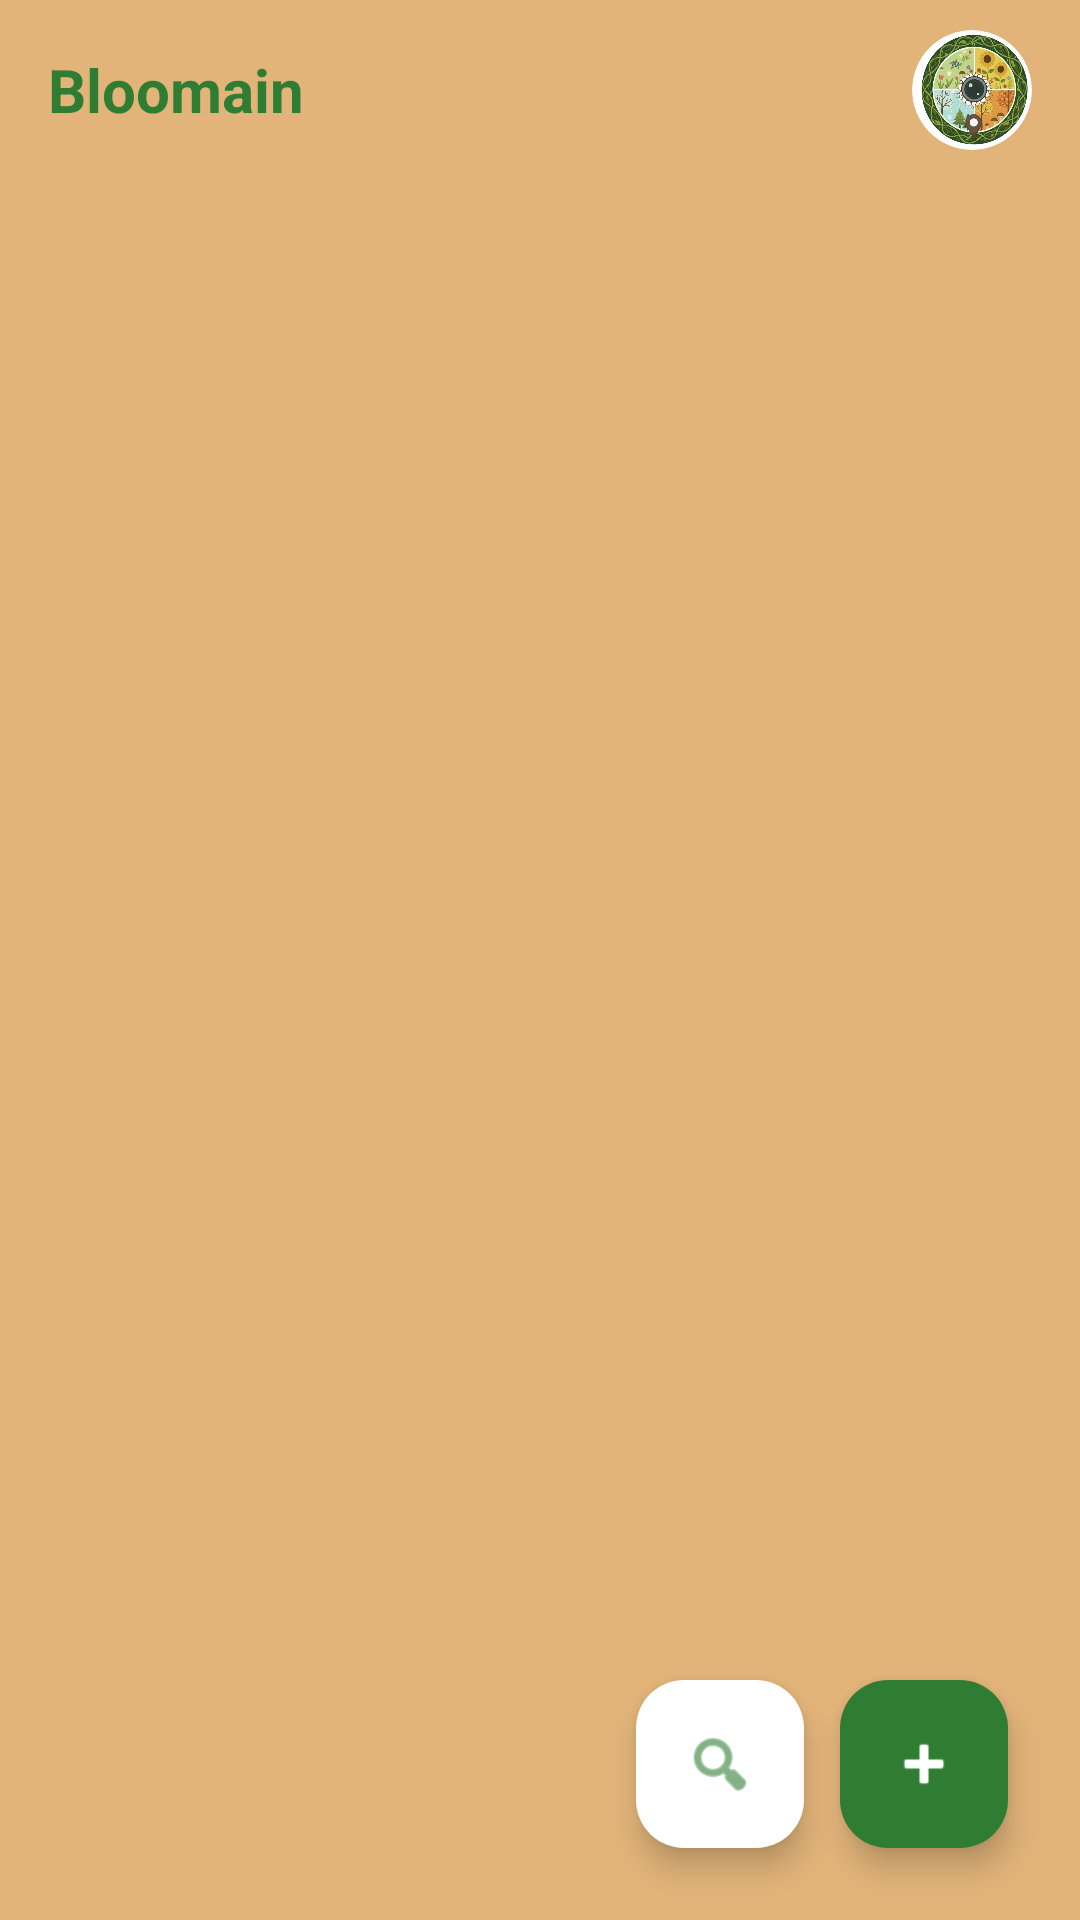

Write the Android layout XML for this screen, with the resource values it uses.
<!-- AndroidManifest.xml: application theme Theme.Bloomain -->
<!-- res/layout/activity_feed.xml -->
<?xml version="1.0" encoding="utf-8"?>
<androidx.constraintlayout.widget.ConstraintLayout xmlns:android="http://schemas.android.com/apk/res/android"
    xmlns:app="http://schemas.android.com/apk/res-auto"
    android:layout_width="match_parent"
    android:layout_height="match_parent"
    android:background="#F5F5F5"
    android:backgroundTint="@color/light_earth_brown">

    <RelativeLayout
        android:id="@+id/topBar"
        android:layout_width="match_parent"
        android:layout_height="60dp"
        android:background="#FFFFFF"
        android:paddingHorizontal="16dp"
        android:backgroundTint="@color/light_earth_brown"
        app:layout_constraintTop_toTopOf="parent">

        <TextView
            android:layout_width="wrap_content"
            android:layout_height="wrap_content"
            android:layout_centerVertical="true"
            android:text="@string/appname"
            android:textSize="20sp"
            android:textStyle="bold"
            android:textColor="#2E7D32" />

        <androidx.cardview.widget.CardView
            android:id="@+id/cvUserLogged"
            android:layout_width="40dp"
            android:layout_height="40dp"
            android:layout_alignParentEnd="true"
            android:layout_centerVertical="true"
            app:cardCornerRadius="20dp"
            app:cardElevation="0dp">

            <ImageView
                android:id="@+id/ivUserLogged"
                android:layout_width="match_parent"
                android:layout_height="match_parent"
                android:scaleType="centerCrop"
                android:src="@drawable/logo_oficial_bloomainv2" />
        </androidx.cardview.widget.CardView>

    </RelativeLayout>

    <androidx.recyclerview.widget.RecyclerView
        android:id="@+id/feedRecyclerView"
        android:layout_width="match_parent"
        android:layout_height="0dp"
        app:layout_constraintBottom_toBottomOf="parent"
        app:layout_constraintTop_toBottomOf="@id/topBar" />

    <com.google.android.material.floatingactionbutton.FloatingActionButton
        android:id="@+id/fabCreatePostFeed"
        android:layout_width="wrap_content"
        android:layout_height="wrap_content"
        android:layout_margin="24dp"
        android:contentDescription="@string/createpost"
        android:src="@android:drawable/ic_input_add"
        app:backgroundTint="#2E7D32"
        app:layout_constraintBottom_toBottomOf="parent"
        app:layout_constraintEnd_toEndOf="parent"
        app:tint="#FFFFFF" />

    <com.google.android.material.floatingactionbutton.FloatingActionButton
        android:id="@+id/btnOpenSearch"
        android:layout_width="wrap_content"
        android:layout_height="wrap_content"
        android:layout_marginEnd="92dp"
        android:layout_marginBottom="24dp"
        android:contentDescription="@string/search"
        android:src="@android:drawable/ic_menu_search"
        app:backgroundTint="#FFFFFF"
        app:layout_constraintBottom_toBottomOf="parent"
        app:layout_constraintEnd_toEndOf="parent"
        app:tint="#2E7D32" />

</androidx.constraintlayout.widget.ConstraintLayout>
<!-- resources referenced by this layout -->
<resources>
  <color name="light_earth_brown">#E2B47A</color>
  <!-- drawable logo_oficial_bloomainv2: png bitmap (drawable, 402597 bytes) -->
  <string name="appname">Bloomain</string>
  <string name="createpost">Criar Post</string>
  <string name="search">Pesquisar</string>
  <style name="Theme.Bloomain" parent="Base.Theme.Bloomain" />
  <style name="Base.Theme.Bloomain" parent="Theme.Material3.DayNight.NoActionBar">
          <item name="colorPrimary">@color/forest_green</item>
      </style>
  <color name="forest_green">#2f5d42</color>
</resources>
